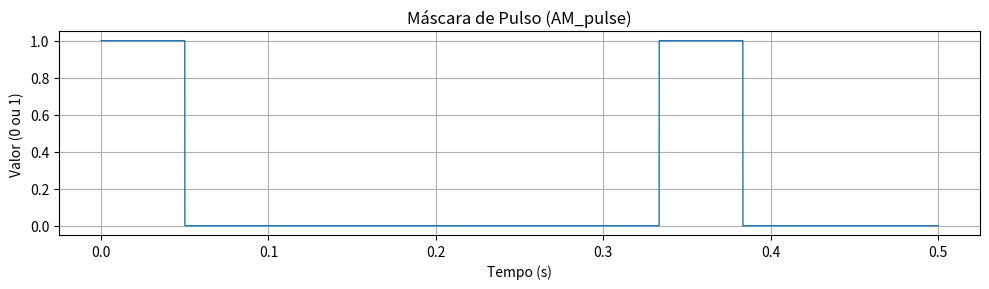
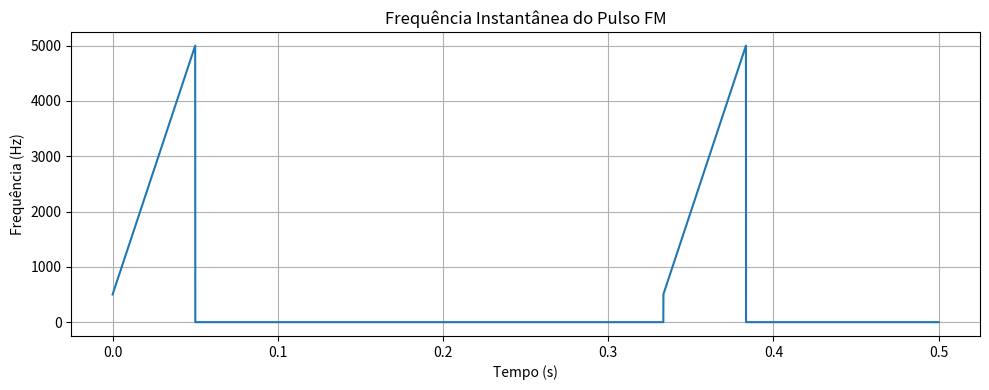
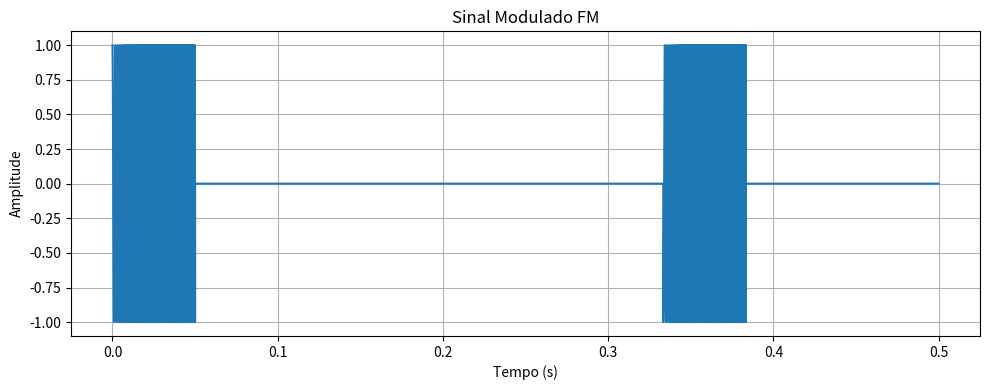

Generate these figures, in order, with matplotlib:


from abc import ABC, abstractmethod

class pulse(ABC):
    @abstractmethod
    def __init__(self, A, t, fs=128000):
        self.A = A
        self.t = t
        self.fs = fs
    @abstractmethod
    def modulate(self):
        pass

class AM_radar_pulse(pulse):
    def __init__(self, A, t, fs=128000, Prf=10, Pl=0.01):
        super().__init__(A, t, fs)
        self.Prf = Prf
        self.Pl = Pl
        self.AM_pulse = self.calc_pulse_windows()

    def calc_pulse_windows(self): 
        """Create a binary vector (1 where the pulse is ON, 0 otherwise)"""

        # timeline
        N = int(self.t * self.fs)
        time = np.arange(N) / self.fs

        # PRF pulse repetition period
        Tprf = 1 / self.Prf

        # pulse mask: 1 during Pl, else 0
        pulse = ((time % Tprf) < self.Pl).astype(int)
        
        return pulse


class FM_radar_pulse(pulse): 
    r"""
    This class generate simple radar pulses that change the information of frequency during the pulse period. 
    """
    def __init__(self, A, t, fs=128000, f0=500, f1=5000, Prf=10, Pl=0.01):
        super().__init__(A, t, fs)
        self.f0 = f0
        self.f1 = f1
        self.Prf = Prf
        self.Pl = Pl
        self.AM_pulse = self.calc_pulse_windows()

    def calc_pulse_windows(self): 
        """Create a binary vector (1 where the pulse is ON, 0 otherwise)"""

        # timeline
        N = int(self.t * self.fs)
        time = np.arange(N) / self.fs

        # PRF pulse repetition period
        Tprf = 1 / self.Prf

        # pulse mask: 1 during Pl, else 0
        pulse = ((time % Tprf) < self.Pl).astype(int)
        
        return pulse
    
    def calc_pulse_FM(self):
        """
        Generate a vector of instantaneous frequencies representing
        a linear FM chirp only during the pulse window.
        Outside the pulse, frequency = 0.
        """

        # timeline
        N = int(self.t * self.fs)
        time = np.arange(N) / self.fs

        # repetition period
        Tprf = 1 / self.Prf

        # vetor de saída
        freq = np.zeros(N)

        # percorre cada amostra
        for i in range(N):
            # instante dentro do período do PRF
            tau = time[i] % Tprf

            # se estamos dentro da duração do pulso
            if tau < self.Pl:
                # posição normalizada dentro do pulso (0 → 1)
                alpha = tau / self.Pl
                # barrido linear f0 → f1
                freq[i] = self.f0 + (self.f1 - self.f0) * alpha
            else:
                freq[i] = 0.0

        return freq

    def modulate(self):
        freq = self.calc_pulse_FM()

        # fase = integral discreta de 2*pi*f/fs
        phase = np.cumsum(2 * np.pi * freq / self.fs)

        # modulação AM (pulso) + FM (fase)
        signal = self.A * np.cos(phase) * self.AM_pulse

        return signal



import matplotlib.pyplot as plt
import numpy as np

if __name__ == "__main__":
    pulse = FM_radar_pulse(
        A=1,
        t=0.5,         # duração total
        fs=128000,      # taxa de amostragem
        Prf=3,
        Pl=0.05
    )

    AM = pulse.AM_pulse
    freq = pulse.calc_pulse_FM()
    signal = pulse.modulate()   
    N = len(AM)
    ts = np.arange(N) / pulse.fs

    plt.figure(figsize=(10, 3))
    plt.plot(ts, AM, linewidth=1)
    plt.title("Máscara de Pulso (AM_pulse)")
    plt.xlabel("Tempo (s)")
    plt.ylabel("Valor (0 ou 1)")
    plt.grid(True)
    plt.tight_layout()
    plt.show()

    plt.figure(figsize=(10,4))
    plt.plot(ts, freq)
    plt.title("Frequência Instantânea do Pulso FM")
    plt.xlabel("Tempo (s)")
    plt.ylabel("Frequência (Hz)")
    plt.grid(True)
    plt.tight_layout()
    plt.show()

    plt.figure(figsize=(10,4))
    plt.plot(ts, signal)
    plt.title("Sinal Modulado FM")
    plt.xlabel("Tempo (s)")
    plt.ylabel("Amplitude")
    plt.grid(True)
    plt.tight_layout()
    plt.show()
